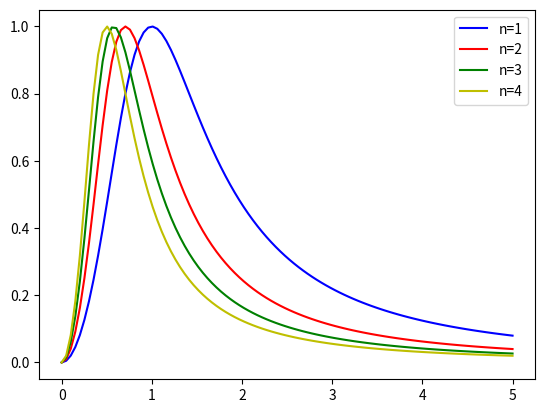

Write the Python code that produced this figure.
import matplotlib.pyplot as plt
import numpy as np

# 100 linearly spaced numbers
x = np.linspace(0, 5, 100)

# setting the axes at the centre
fig = plt.figure()

# plot the functions
n = 1
plt.plot(x, (2*n*x**2)/(1 + (n**2)*x**4), 'b', label='n='+str(n))
n = 2
plt.plot(x, (2*n*x**2)/(1 + (n**2)*x**4), 'r', label='n='+str(n))
n = 3
plt.plot(x, (2*n*x**2)/(1 + (n**2)*x**4), 'g', label='n='+str(n))
n = 4
plt.plot(x, (2*n*x**2)/(1 + (n**2)*x**4), 'y', label='n='+str(n))

plt.legend(loc='upper right')

# show the plot
plt.show()